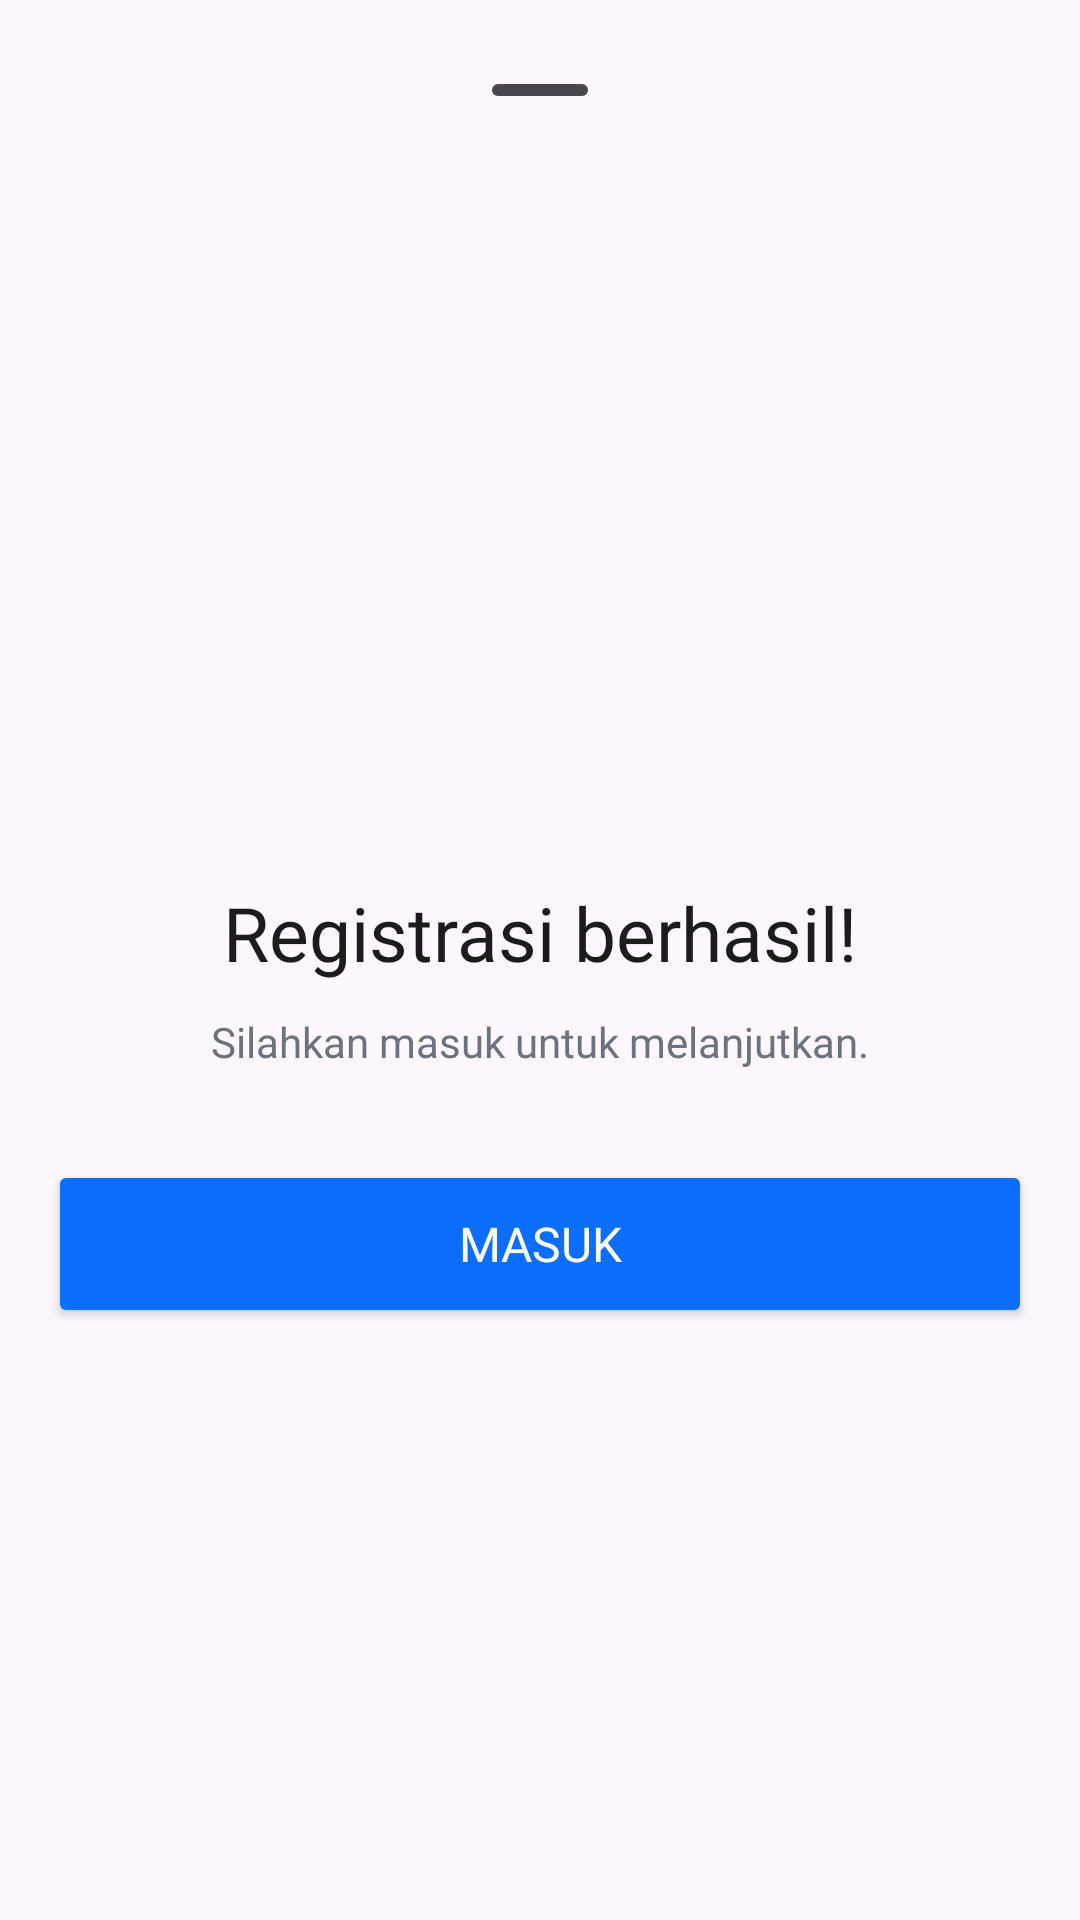

Produce the Android XML layout that renders to this screen, including the resource entries it uses.
<!-- AndroidManifest.xml: application theme Theme.EPermoziApp -->
<!-- res/layout/success_register_bottom_sheet_layout.xml -->
<?xml version="1.0" encoding="utf-8"?>
<LinearLayout xmlns:android="http://schemas.android.com/apk/res/android"
    android:orientation="vertical"
    android:padding="16dp"
    android:background="@drawable/bottom_sheet_bg_white"
    android:layout_width="match_parent"
    android:layout_height="match_parent">

    <com.google.android.material.bottomsheet.BottomSheetDragHandleView
        android:layout_width="wrap_content"
        android:layout_gravity="center"
        android:layout_height="wrap_content"/>

    <ImageView
        android:layout_width="wrap_content"
        android:layout_height="200dp"
        android:layout_marginTop="10dp"
        android:src="@drawable/iv_success_register" />

    <TextView
        android:layout_width="wrap_content"
        android:layout_gravity="center"
        android:layout_marginTop="20dp"
        android:layout_height="wrap_content"
        android:textSize="25sp"
        android:textColor="@color/black"
        android:fontFamily="@font/satoshi_bold"
        android:text="@string/registrasi_berhasil"/>

    <TextView
        android:layout_width="wrap_content"
        android:layout_gravity="center"
        android:layout_marginTop="10dp"
        android:layout_height="wrap_content"
        android:textSize="14sp"
        android:gravity="center"
        android:textColor="@color/black_80"
        android:fontFamily="@font/satoshi_regular"
        android:text="@string/silahkan_masuk_untuk_melanjutkan"/>
    <Button
        android:layout_width="match_parent"
        android:layout_height="56dp"
        android:id="@+id/btnLogin"
        android:textColor="@color/white"
        android:backgroundTint="@color/main"
        android:text="@string/masuk"
        android:fontFamily="@font/satoshi_bold"
        android:textSize="16sp"
        android:layout_marginTop="30dp"/>

</LinearLayout>
<!-- resources referenced by this layout -->
<resources>
  <color name="black">#1C1C1E</color>
  <color name="black_80">#6B7280</color>
  <color name="main">#0d6efd</color>
  <color name="white">#FFFFFFFF</color>
  <string name="masuk">Masuk</string>
  <string name="registrasi_berhasil">Registrasi berhasil!</string>
  <string name="silahkan_masuk_untuk_melanjutkan">Silahkan masuk untuk melanjutkan.</string>
  <style name="Theme.EPermoziApp" parent="Base.Theme.EPermoziApp" />
  <style name="Base.Theme.EPermoziApp" parent="Theme.Material3.Light.NoActionBar">
           <item name="colorPrimary">@color/main</item>
      </style>
</resources>
